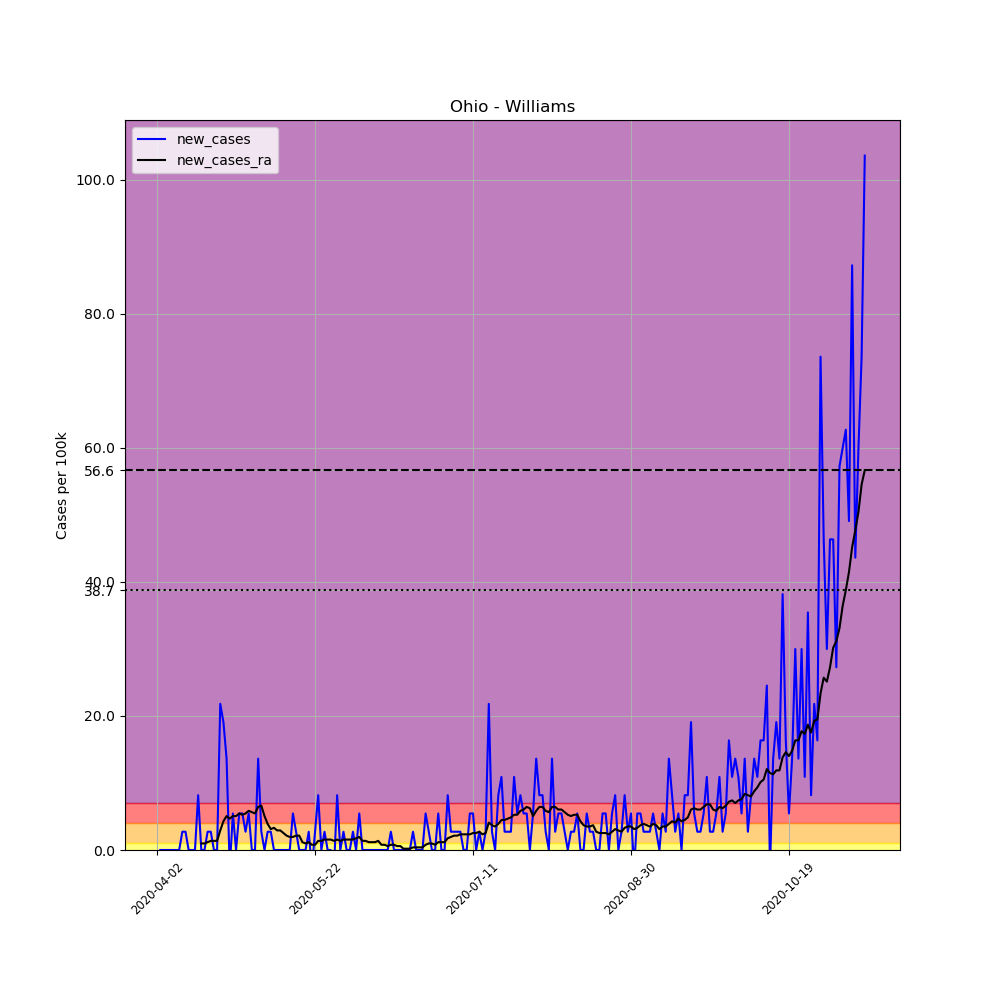

The data file committed next to this chart (first rows):
, date, county, state, fips, cases, deaths, COUNTY, STNAME, CTYNAME, POPESTIMATE2019, per_100k, new_cases, new_cases_ra
527882, 2020-04-02, Williams, Ohio, 39171, 1, 0, 171, Ohio, Williams, 36692, 2.725, , 
527883, 2020-04-03, Williams, Ohio, 39171, 1, 0, 171, Ohio, Williams, 36692, 2.725, 0.0, 
527884, 2020-04-04, Williams, Ohio, 39171, 1, 0, 171, Ohio, Williams, 36692, 2.725, 0.0, 
527885, 2020-04-05, Williams, Ohio, 39171, 1, 0, 171, Ohio, Williams, 36692, 2.725, 0.0, 
527886, 2020-04-06, Williams, Ohio, 39171, 1, 0, 171, Ohio, Williams, 36692, 2.725, 0.0, 
527887, 2020-04-07, Williams, Ohio, 39171, 1, 0, 171, Ohio, Williams, 36692, 2.725, 0.0, 
527888, 2020-04-08, Williams, Ohio, 39171, 1, 0, 171, Ohio, Williams, 36692, 2.725, 0.0, 
527889, 2020-04-09, Williams, Ohio, 39171, 1, 0, 171, Ohio, Williams, 36692, 2.725, 0.0, 
527890, 2020-04-10, Williams, Ohio, 39171, 2, 0, 171, Ohio, Williams, 36692, 5.451, 2.725, 
527891, 2020-04-11, Williams, Ohio, 39171, 3, 0, 171, Ohio, Williams, 36692, 8.176, 2.725, 
527892, 2020-04-12, Williams, Ohio, 39171, 3, 0, 171, Ohio, Williams, 36692, 8.176, 0.0, 
527893, 2020-04-13, Williams, Ohio, 39171, 3, 0, 171, Ohio, Williams, 36692, 8.176, 0.0, 
527894, 2020-04-14, Williams, Ohio, 39171, 3, 0, 171, Ohio, Williams, 36692, 8.176, 0.0, 
527895, 2020-04-15, Williams, Ohio, 39171, 6, 1, 171, Ohio, Williams, 36692, 16.35, 8.176, 
527896, 2020-04-16, Williams, Ohio, 39171, 6, 1, 171, Ohio, Williams, 36692, 16.35, 0.0, 0.9734
527897, 2020-04-17, Williams, Ohio, 39171, 6, 1, 171, Ohio, Williams, 36692, 16.35, 0.0, 0.9734
527898, 2020-04-18, Williams, Ohio, 39171, 7, 1, 171, Ohio, Williams, 36692, 19.08, 2.725, 1.168
527899, 2020-04-19, Williams, Ohio, 39171, 8, 1, 171, Ohio, Williams, 36692, 21.8, 2.725, 1.363
527900, 2020-04-20, Williams, Ohio, 39171, 8, 1, 171, Ohio, Williams, 36692, 21.8, 0.0, 1.363
527901, 2020-04-21, Williams, Ohio, 39171, 8, 1, 171, Ohio, Williams, 36692, 21.8, 0.0, 1.363
527902, 2020-04-22, Williams, Ohio, 39171, 16, 1, 171, Ohio, Williams, 36692, 43.61, 21.8, 2.92
527903, 2020-04-23, Williams, Ohio, 39171, 23, 1, 171, Ohio, Williams, 36692, 62.68, 19.08, 4.283
527904, 2020-04-24, Williams, Ohio, 39171, 28, 1, 171, Ohio, Williams, 36692, 76.31, 13.63, 5.061
527905, 2020-04-25, Williams, Ohio, 39171, 27, 1, 171, Ohio, Williams, 36692, 73.59, -2.725, 4.672
527906, 2020-04-26, Williams, Ohio, 39171, 29, 1, 171, Ohio, Williams, 36692, 79.04, 5.451, 5.061
527907, 2020-04-27, Williams, Ohio, 39171, 29, 1, 171, Ohio, Williams, 36692, 79.04, 0.0, 5.061
527908, 2020-04-28, Williams, Ohio, 39171, 31, 1, 171, Ohio, Williams, 36692, 84.49, 5.451, 5.451
527909, 2020-04-29, Williams, Ohio, 39171, 33, 1, 171, Ohio, Williams, 36692, 89.94, 5.451, 5.256
527910, 2020-04-30, Williams, Ohio, 39171, 34, 1, 171, Ohio, Williams, 36692, 92.66, 2.725, 5.451
527911, 2020-05-01, Williams, Ohio, 39171, 36, 1, 171, Ohio, Williams, 36692, 98.11, 5.451, 5.84
527912, 2020-05-02, Williams, Ohio, 39171, 36, 1, 171, Ohio, Williams, 36692, 98.11, 0.0, 5.645
527913, 2020-05-03, Williams, Ohio, 39171, 36, 1, 171, Ohio, Williams, 36692, 98.11, 0.0, 5.451
527914, 2020-05-04, Williams, Ohio, 39171, 41, 1, 171, Ohio, Williams, 36692, 111.7, 13.63, 6.424
527915, 2020-05-05, Williams, Ohio, 39171, 42, 1, 171, Ohio, Williams, 36692, 114.5, 2.725, 6.619
527916, 2020-05-06, Williams, Ohio, 39171, 42, 1, 171, Ohio, Williams, 36692, 114.5, 0.0, 5.061
527917, 2020-05-07, Williams, Ohio, 39171, 43, 1, 171, Ohio, Williams, 36692, 117.2, 2.725, 3.893
527918, 2020-05-08, Williams, Ohio, 39171, 44, 1, 171, Ohio, Williams, 36692, 119.9, 2.725, 3.115
527919, 2020-05-09, Williams, Ohio, 39171, 44, 1, 171, Ohio, Williams, 36692, 119.9, 0.0, 3.309
527920, 2020-05-10, Williams, Ohio, 39171, 44, 1, 171, Ohio, Williams, 36692, 119.9, 0.0, 2.92
527921, 2020-05-11, Williams, Ohio, 39171, 44, 1, 171, Ohio, Williams, 36692, 119.9, 0.0, 2.92
527922, 2020-05-12, Williams, Ohio, 39171, 44, 1, 171, Ohio, Williams, 36692, 119.9, 0.0, 2.531
527923, 2020-05-13, Williams, Ohio, 39171, 44, 1, 171, Ohio, Williams, 36692, 119.9, 0.0, 2.141
527924, 2020-05-14, Williams, Ohio, 39171, 44, 1, 171, Ohio, Williams, 36692, 119.9, 0.0, 1.947
527925, 2020-05-15, Williams, Ohio, 39171, 46, 1, 171, Ohio, Williams, 36692, 125.4, 5.451, 1.947
527926, 2020-05-16, Williams, Ohio, 39171, 47, 1, 171, Ohio, Williams, 36692, 128.1, 2.725, 2.141
527927, 2020-05-17, Williams, Ohio, 39171, 47, 1, 171, Ohio, Williams, 36692, 128.1, 0.0, 2.141
527928, 2020-05-18, Williams, Ohio, 39171, 47, 1, 171, Ohio, Williams, 36692, 128.1, 0.0, 1.168
527929, 2020-05-19, Williams, Ohio, 39171, 47, 1, 171, Ohio, Williams, 36692, 128.1, 0.0, 0.9734
527930, 2020-05-20, Williams, Ohio, 39171, 48, 1, 171, Ohio, Williams, 36692, 130.8, 2.725, 1.168
527931, 2020-05-21, Williams, Ohio, 39171, 47, 1, 171, Ohio, Williams, 36692, 128.1, -2.725, 0.7787
527932, 2020-05-22, Williams, Ohio, 39171, 48, 1, 171, Ohio, Williams, 36692, 130.8, 2.725, 0.7787
527933, 2020-05-23, Williams, Ohio, 39171, 51, 1, 171, Ohio, Williams, 36692, 139, 8.176, 1.363
527934, 2020-05-24, Williams, Ohio, 39171, 51, 1, 171, Ohio, Williams, 36692, 139, 0.0, 1.363
527935, 2020-05-25, Williams, Ohio, 39171, 52, 1, 171, Ohio, Williams, 36692, 141.7, 2.725, 1.557
527936, 2020-05-26, Williams, Ohio, 39171, 52, 1, 171, Ohio, Williams, 36692, 141.7, 0.0, 1.557
527937, 2020-05-27, Williams, Ohio, 39171, 52, 1, 171, Ohio, Williams, 36692, 141.7, 0.0, 1.557
527938, 2020-05-28, Williams, Ohio, 39171, 51, 1, 171, Ohio, Williams, 36692, 139, -2.725, 1.363
527939, 2020-05-29, Williams, Ohio, 39171, 54, 1, 171, Ohio, Williams, 36692, 147.2, 8.176, 1.557
527940, 2020-05-30, Williams, Ohio, 39171, 54, 1, 171, Ohio, Williams, 36692, 147.2, 0.0, 1.363
527941, 2020-05-31, Williams, Ohio, 39171, 55, 1, 171, Ohio, Williams, 36692, 149.9, 2.725, 1.557
... 165 more rows
